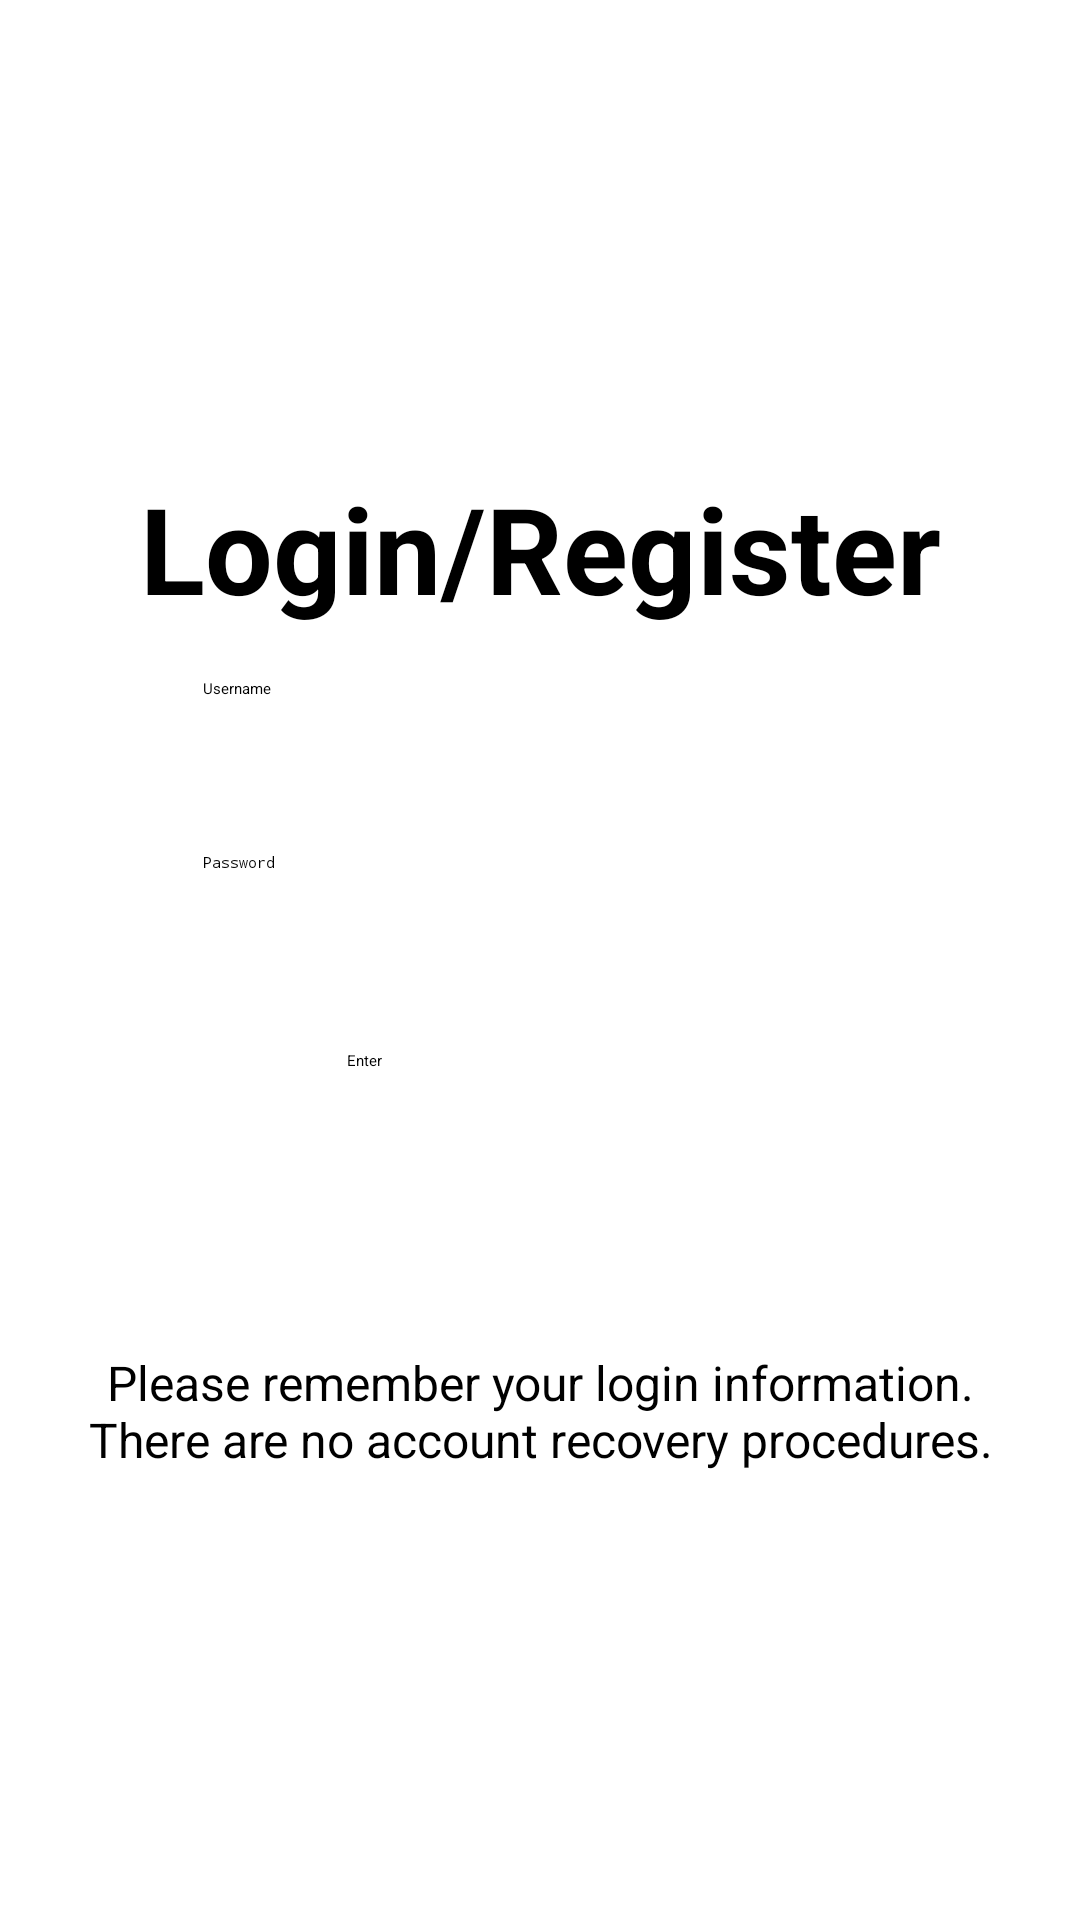

Write the Android layout XML for this screen, with the resource values it uses.
<!-- AndroidManifest.xml: application theme Theme.CollegeScheduler -->
<!-- res/layout/fragment_login.xml -->
<?xml version="1.0" encoding="utf-8"?>
<androidx.constraintlayout.widget.ConstraintLayout xmlns:android="http://schemas.android.com/apk/res/android"
    xmlns:app="http://schemas.android.com/apk/res-auto"
    xmlns:tools="http://schemas.android.com/tools"
    android:layout_width="match_parent"
    android:layout_height="match_parent"
    tools:context=".ui.login.LoginFragment">


    <TextView
        android:id="@+id/welcome_header"
        android:layout_width="271dp"
        android:layout_height="58dp"
        android:layout_marginTop="156dp"
        android:text="@string/login_header"
        android:textAlignment="center"
        android:textSize="40sp"
        android:textStyle="bold"
        app:layout_constraintEnd_toEndOf="parent"
        app:layout_constraintStart_toStartOf="parent"
        app:layout_constraintTop_toTopOf="parent" />

    <EditText
        android:id="@+id/username_input"
        android:layout_width="225dp"
        android:layout_height="50dp"
        android:layout_marginTop="12dp"
        android:ems="10"
        android:hint="@string/username_text"
        android:inputType="text"
        app:layout_constraintEnd_toEndOf="parent"
        app:layout_constraintStart_toStartOf="parent"
        app:layout_constraintTop_toBottomOf="@+id/welcome_header" />

    <EditText
        android:id="@+id/password_input"
        android:layout_width="225dp"
        android:layout_height="50dp"
        android:layout_marginTop="8dp"
        android:ems="10"
        android:hint="@string/password_text"
        android:inputType="textPassword"
        app:layout_constraintEnd_toEndOf="parent"
        app:layout_constraintStart_toStartOf="parent"
        app:layout_constraintTop_toBottomOf="@+id/username_input" />

    <TextView
        android:id="@+id/login_reminder"
        android:layout_width="wrap_content"
        android:layout_height="wrap_content"
        android:layout_marginTop="49dp"
        android:text="@string/login_prompt"
        android:textAlignment="center"
        android:textSize="16sp"
        app:layout_constraintEnd_toEndOf="parent"
        app:layout_constraintStart_toStartOf="parent"
        app:layout_constraintTop_toBottomOf="@+id/enter_button" />

    <Button
        android:id="@+id/enter_button"
        android:layout_width="128dp"
        android:layout_height="51dp"
        android:layout_marginTop="16dp"
        android:text="@string/enter_button"
        app:layout_constraintEnd_toEndOf="parent"
        app:layout_constraintHorizontal_bias="0.498"
        app:layout_constraintStart_toStartOf="parent"
        app:layout_constraintTop_toBottomOf="@+id/password_input" />

</androidx.constraintlayout.widget.ConstraintLayout>
<!-- resources referenced by this layout -->
<resources>
  <string name="enter_button">Enter</string>
  <string name="login_header">Login/Register</string>
  <string name="login_prompt">Please remember your login information.\nThere are no account recovery procedures.</string>
  <string name="password_text">Password</string>
  <string name="username_text">Username</string>
  <style name="Theme.CollegeScheduler" parent="android:Theme.Material.Light.NoActionBar" />
</resources>
